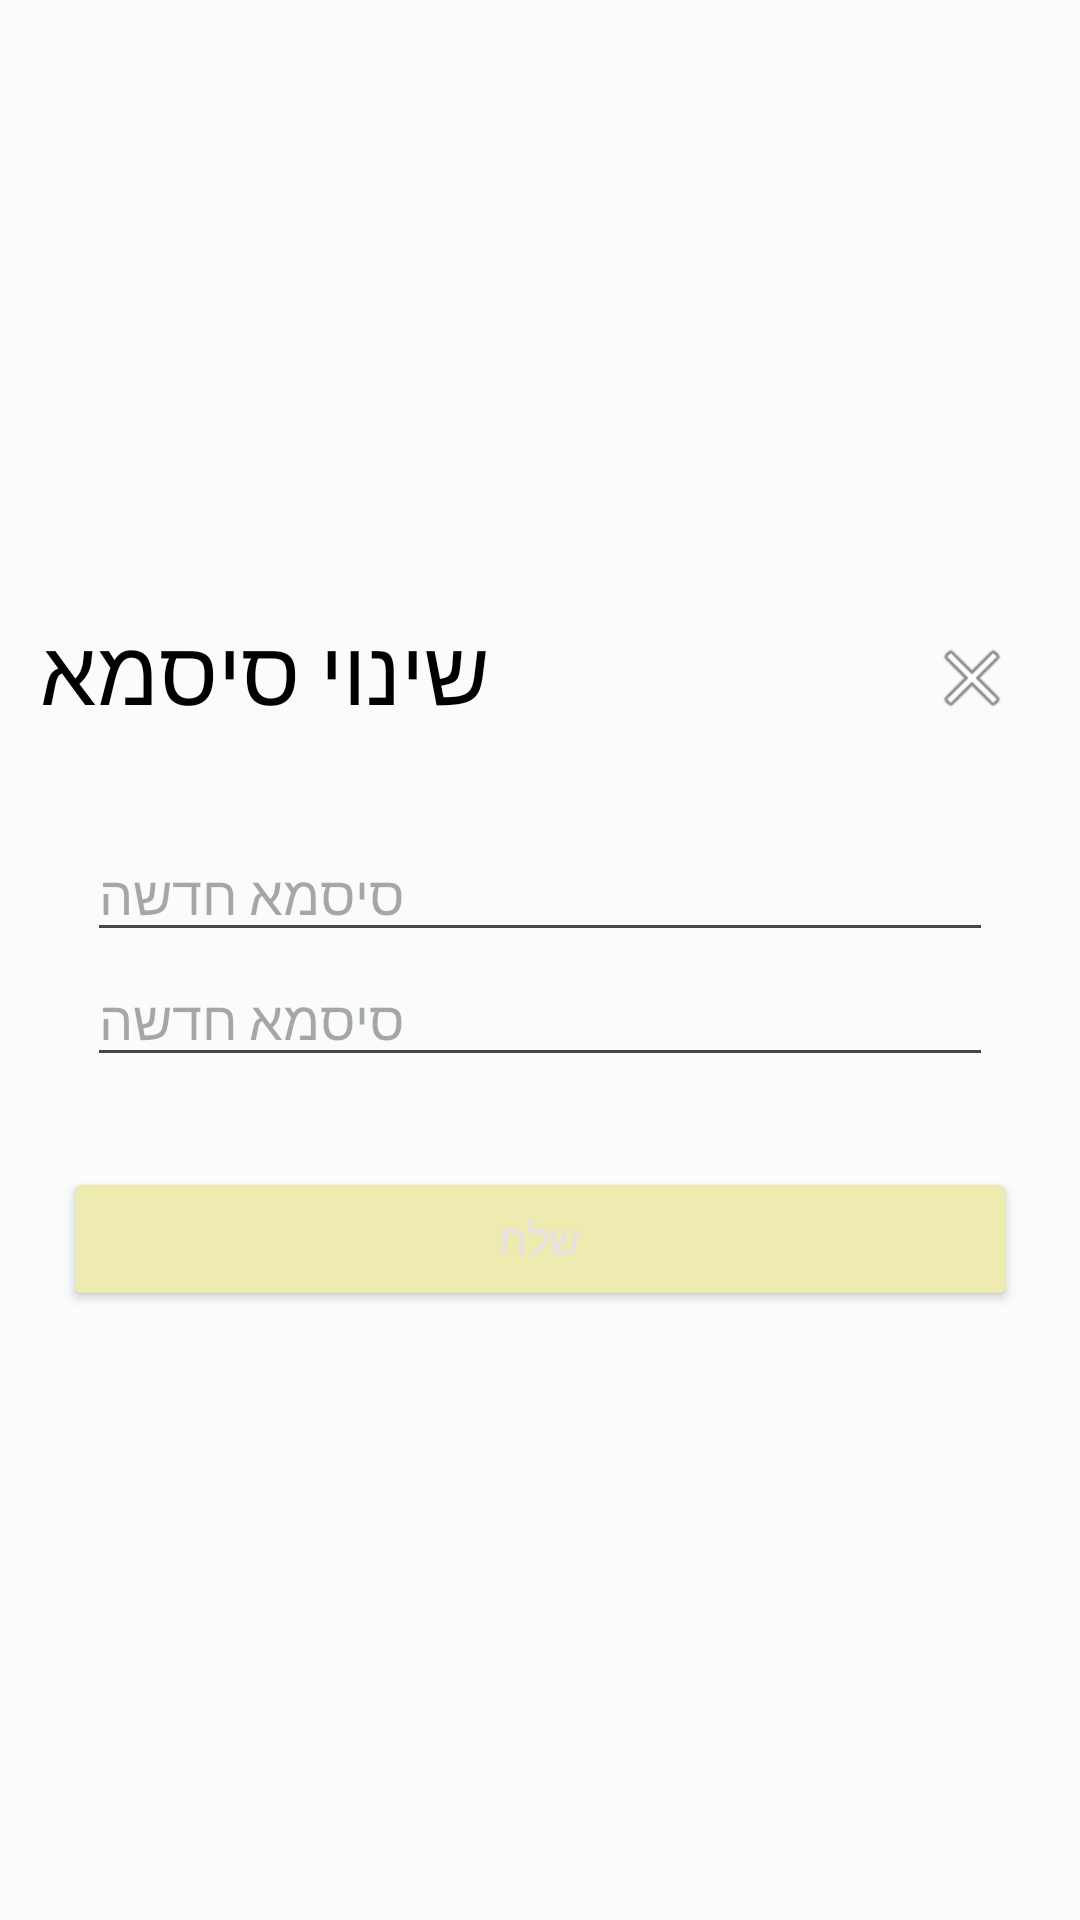

Layout XML and referenced resources for this Android screen:
<!-- AndroidManifest.xml: application theme Theme.Minyan -->
<!-- res/layout/dialog_change_password.xml -->
<?xml version="1.0" encoding="utf-8"?>
<androidx.constraintlayout.widget.ConstraintLayout xmlns:android="http://schemas.android.com/apk/res/android"
    xmlns:app="http://schemas.android.com/apk/res-auto"
    xmlns:tools="http://schemas.android.com/tools"
    android:layout_width="match_parent"
    android:layout_height="match_parent">

    <View
        android:id="@+id/viewChangePassword"
        android:layout_width="350dp"
        android:layout_height="250dp"
        app:layout_constraintBottom_toBottomOf="parent"
        app:layout_constraintEnd_toEndOf="parent"
        app:layout_constraintStart_toStartOf="parent"
        app:layout_constraintTop_toTopOf="parent" />

    <Button
        android:id="@+id/buttonChangePasswordCancel"
        style="@style/Widget.AppCompat.Button.Borderless"
        android:layout_width="30dp"
        android:layout_height="30dp"
        android:layout_marginTop="16dp"
        android:layout_marginEnd="16dp"
        android:background="@android:drawable/ic_menu_close_clear_cancel"
        app:layout_constraintEnd_toEndOf="@+id/viewChangePassword"
        app:layout_constraintTop_toTopOf="@+id/viewChangePassword" />

    <Button
        android:id="@+id/buttonChangePasswordSend"
        style="@style/Widget.AppCompat.Button.Colored"
        android:layout_width="0dp"
        android:layout_height="wrap_content"
        android:layout_marginStart="16dp"
        android:layout_marginEnd="16dp"
        android:layout_marginBottom="8dp"
        android:text="שלח"
        app:layout_constraintBottom_toBottomOf="@+id/viewChangePassword"
        app:layout_constraintEnd_toEndOf="@+id/viewChangePassword"
        app:layout_constraintStart_toStartOf="@+id/viewChangePassword" />

    <TextView
        android:id="@+id/textViewChangePasswordTitle"
        android:layout_width="wrap_content"
        android:layout_height="wrap_content"
        android:layout_marginStart="8dp"
        android:layout_marginTop="8dp"
        android:text="שינוי סיסמא"
        android:textColor="#000000"
        android:textSize="30sp"
        app:layout_constraintStart_toStartOf="@+id/viewChangePassword"
        app:layout_constraintTop_toTopOf="@+id/viewChangePassword" />

    <EditText
        android:id="@+id/editTextChangePasswordNew"
        android:layout_width="0dp"
        android:layout_height="wrap_content"
        android:layout_marginStart="24dp"
        android:layout_marginTop="32dp"
        android:layout_marginEnd="24dp"
        android:ems="10"
        android:hint="סיסמא חדשה"
        android:inputType="textPassword"
        app:layout_constraintEnd_toEndOf="@+id/viewChangePassword"
        app:layout_constraintStart_toStartOf="@+id/viewChangePassword"
        app:layout_constraintTop_toBottomOf="@+id/textViewChangePasswordTitle" />

    <EditText
        android:id="@+id/editTextChangePasswordConfirm"
        android:layout_width="0dp"
        android:layout_height="wrap_content"
        android:ems="10"
        android:hint="סיסמא חדשה"
        android:inputType="textPassword"
        app:layout_constraintEnd_toEndOf="@+id/editTextChangePasswordNew"
        app:layout_constraintStart_toStartOf="@+id/editTextChangePasswordNew"
        app:layout_constraintTop_toBottomOf="@+id/editTextChangePasswordNew" />
</androidx.constraintlayout.widget.ConstraintLayout>
<!-- resources referenced by this layout -->
<resources>
  <style name="Theme.Minyan" parent="Base.Theme.Minyan" />
  <style name="Base.Theme.Minyan" parent="Theme.Material3.DayNight.NoActionBar">
          
           <item name="colorPrimary">@color/my_light_primary</item>
           <item name="colorAccent">@color/my_light_accent</item>
           <item name="android:colorBackground">@color/background</item>
      </style>
  <color name="my_light_primary">#632f3f</color>
  <color name="my_light_accent">#eeebb0</color>
  <color name="background">#f9fcfb</color>
</resources>
